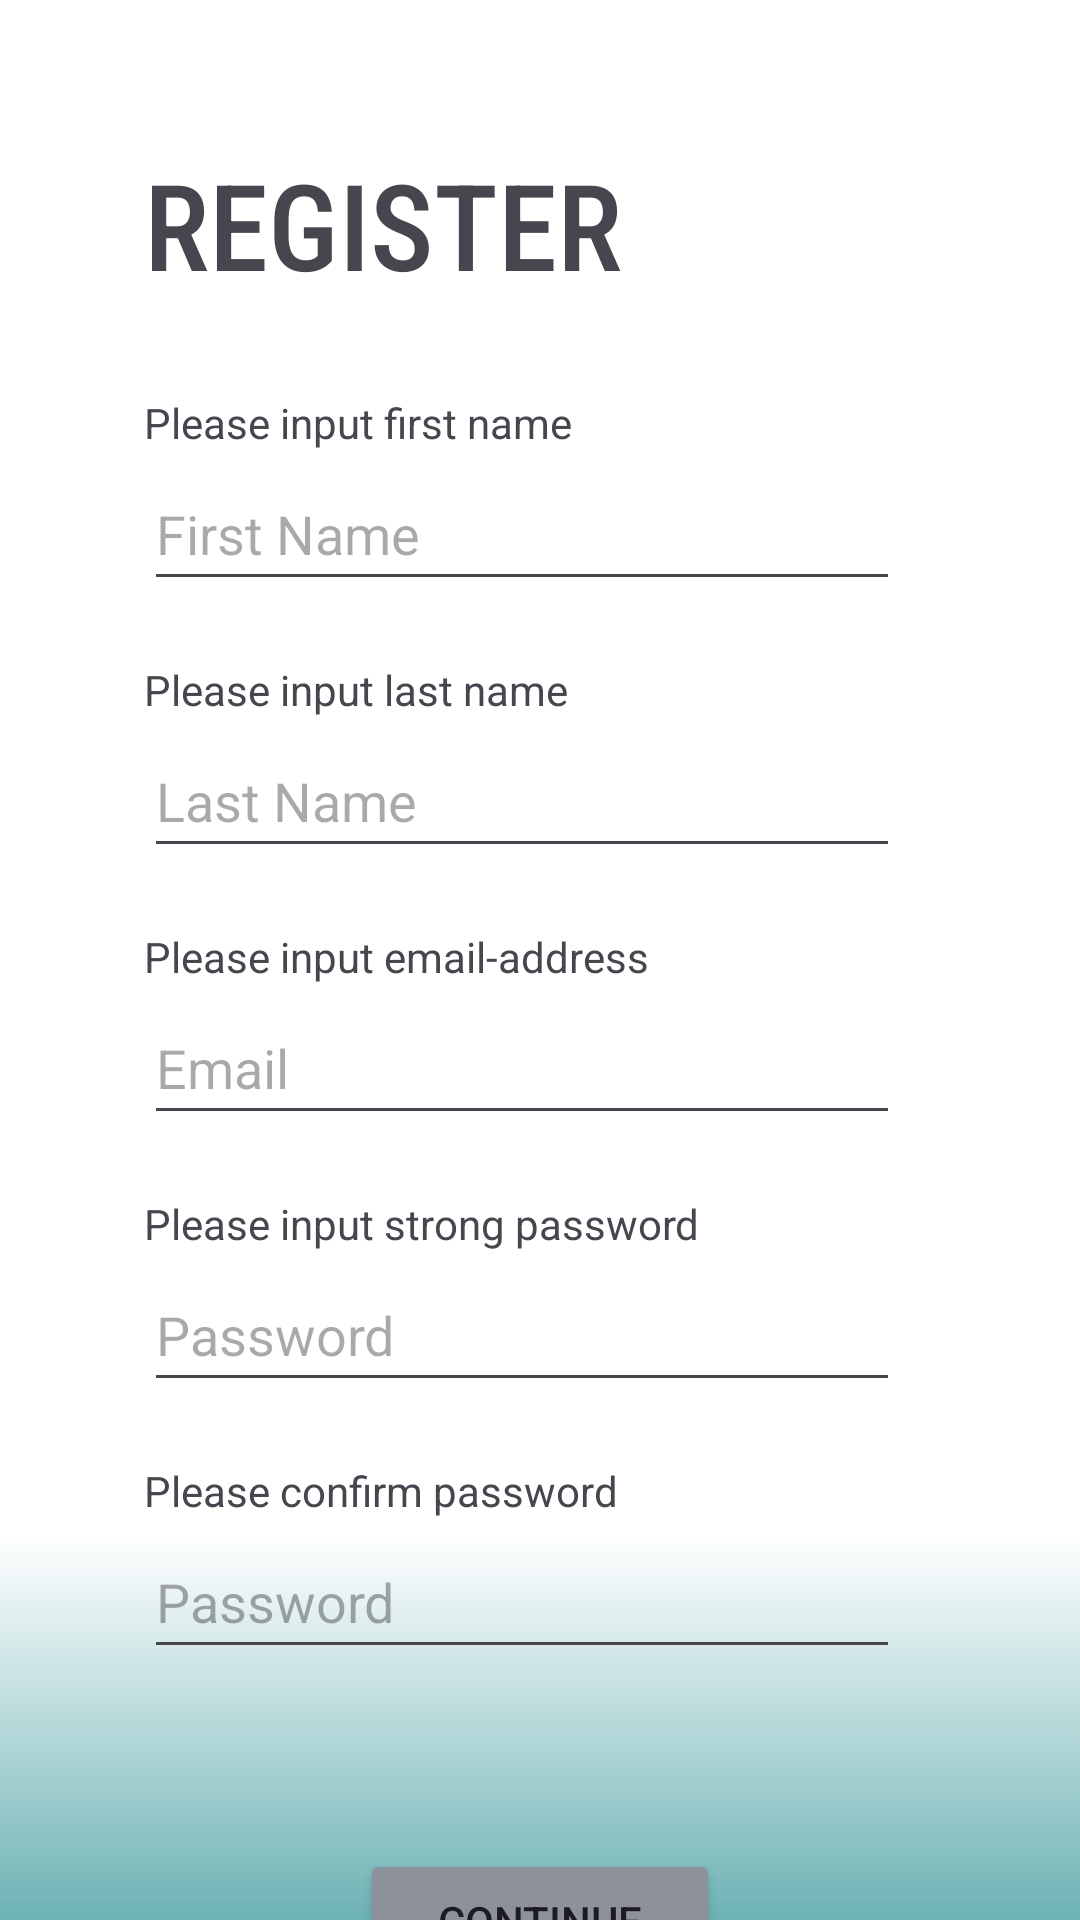

Android layout source for this screen:
<!-- AndroidManifest.xml: application theme Theme.B07DemoSummer2024 -->
<!-- res/layout/activity_register.xml -->
<?xml version="1.0" encoding="utf-8"?>
<androidx.constraintlayout.widget.ConstraintLayout xmlns:android="http://schemas.android.com/apk/res/android"
    xmlns:app="http://schemas.android.com/apk/res-auto"
    xmlns:tools="http://schemas.android.com/tools"
    android:id="@+id/main"
    android:layout_width="match_parent"
    android:layout_height="match_parent"
    android:layout_gravity="center"
    android:background="@drawable/register_background_gradient"
    tools:context=".Registration.RegisterActivity">

    <TextView
        android:id="@+id/registerText"
        android:layout_width="wrap_content"
        android:layout_height="wrap_content"
        android:layout_marginTop="48dp"
        android:fontFamily="sans-serif-condensed-medium"
        android:text="@string/register"
        android:textSize="40sp"
        app:layout_constraintEnd_toEndOf="parent"
        app:layout_constraintHorizontal_bias="0.239"
        app:layout_constraintStart_toStartOf="parent"
        app:layout_constraintTop_toTopOf="parent" />

    <TextView
        android:id="@+id/firstNameLabel"
        android:layout_width="0dp"
        android:layout_height="wrap_content"
        android:text="@string/please_input_first_name"
        app:layout_constraintTop_toBottomOf="@+id/registerText"
        app:layout_constraintStart_toStartOf="@id/registerText"
        android:layout_marginVertical="30dp" />

    <com.google.android.material.textfield.TextInputEditText
        android:id="@+id/firstNametxtField"
        android:layout_width="0dp"
        android:layout_height="48dp"
        android:hint="@string/first_name"
        android:inputType="text"
        android:autofillHints="name"
        app:layout_constraintTop_toBottomOf="@+id/firstNameLabel"
        app:layout_constraintStart_toStartOf="@id/registerText"
        app:layout_constraintEnd_toEndOf="parent"
        android:layout_marginEnd="60dp"
        android:layout_marginTop="2dp"/>

    <TextView
        android:id="@+id/lastNameLabel"
        android:layout_width="0dp"
        android:layout_height="wrap_content"
        android:text="@string/please_input_last_name"
        app:layout_constraintTop_toBottomOf="@+id/firstNametxtField"
        app:layout_constraintStart_toStartOf="@id/registerText"
        android:layout_marginTop="20dp"/>

    <com.google.android.material.textfield.TextInputEditText
        android:id="@+id/lastNameTxtField"
        android:layout_width="0dp"
        android:layout_height="48dp"
        android:hint="@string/last_name"
        android:inputType="text"
        android:autofillHints="name"
        app:layout_constraintTop_toBottomOf="@+id/lastNameLabel"
        app:layout_constraintStart_toStartOf="@id/registerText"
        app:layout_constraintEnd_toEndOf="parent"
        android:layout_marginTop="2dp"
        android:layout_marginEnd="60dp"/>

    <TextView
        android:id="@+id/emailLabel"
        android:layout_width="0dp"
        android:layout_height="wrap_content"
        android:text="@string/please_input_email_adress"
        app:layout_constraintTop_toBottomOf="@+id/lastNameTxtField"
        app:layout_constraintStart_toStartOf="@id/registerText"
        android:layout_marginTop="20dp"/>

    <com.google.android.material.textfield.TextInputEditText
        android:id="@+id/emailTxtField"
        android:layout_width="0dp"
        android:layout_height="48dp"
        android:hint="@string/email"
        android:inputType="textEmailAddress"
        android:autofillHints="emailAddress"
        app:layout_constraintTop_toBottomOf="@+id/emailLabel"
        app:layout_constraintStart_toStartOf="@id/registerText"
        app:layout_constraintEnd_toEndOf="parent"
        android:layout_marginTop="2dp"
        android:layout_marginEnd="60dp"/>

    <TextView
        android:id="@+id/passwordLabel"
        android:layout_width="0dp"
        android:layout_height="wrap_content"
        android:text="@string/please_input_strong_password"
        app:layout_constraintTop_toBottomOf="@+id/emailTxtField"
        app:layout_constraintStart_toStartOf="@id/registerText"
        android:layout_marginTop="20dp"/>

    <com.google.android.material.textfield.TextInputEditText
        android:id="@+id/passwordTxtField"
        android:layout_width="0dp"
        android:layout_height="48dp"
        android:hint="@string/password"
        android:inputType="textPassword"
        android:autofillHints="password"
        app:layout_constraintTop_toBottomOf="@+id/passwordLabel"
        app:layout_constraintStart_toStartOf="@id/registerText"
        app:layout_constraintEnd_toEndOf="parent"
        android:layout_marginTop="2dp"
        android:layout_marginEnd="60dp"/>

    <TextView
        android:id="@+id/passwordConfrimLabel"
        android:layout_width="0dp"
        android:layout_height="wrap_content"
        android:text="@string/please_confirm_password"
        app:layout_constraintHorizontal_bias="0.5"
        app:layout_constraintTop_toBottomOf="@+id/passwordTxtField"
        app:layout_constraintStart_toStartOf="@id/registerText"
        android:layout_marginTop="20dp"/>

    <com.google.android.material.textfield.TextInputEditText
        android:id="@+id/passwordConfirmTxtField"
        android:layout_width="0dp"
        android:layout_height="48dp"
        android:hint="@string/password"
        android:inputType="textPassword"
        android:autofillHints="password"
        app:layout_constraintTop_toBottomOf="@+id/passwordConfrimLabel"
        app:layout_constraintStart_toStartOf="@id/registerText"
        app:layout_constraintEnd_toEndOf="parent"
        android:layout_marginTop="2dp"
        android:layout_marginEnd="60dp"/>


    <Button
        android:id="@+id/continueBtn"
        android:layout_width="0dp"
        android:layout_height="48dp"
        android:text="@string/continueRegister"
        android:elevation="5000dp"
        app:layout_constraintTop_toBottomOf="@+id/passwordConfirmTxtField"
        app:layout_constraintStart_toStartOf="parent"
        app:layout_constraintEnd_toEndOf="parent"
        android:backgroundTint="@color/grey"
        app:flow_horizontalBias="0.5"
        android:layout_marginTop="60dp"
        android:layout_marginHorizontal="120dp"/>

</androidx.constraintlayout.widget.ConstraintLayout>
<!-- resources referenced by this layout -->
<resources>
  <color name="grey">#8C919C</color>
  <!-- drawable register_background_gradient (drawable) -->
  <layer-list xmlns:android="http://schemas.android.com/apk/res/android">
      <item>
          <shape android:shape="rectangle">
              <gradient
                  android:startColor="@color/defaultBtnBlue2"
              android:centerColor="#FFFFFF"
              android:endColor="#FFFFFF"
              android:angle="90"
              android:centerY="0.2" />
          </shape>
      </item>
  </layer-list>
  <string name="continueRegister">Continue</string>
  <string name="email">Email</string>
  <string name="first_name">First Name</string>
  <string name="last_name">Last Name</string>
  <string name="password">Password</string>
  <string name="please_confirm_password">Please confirm password</string>
  <string name="please_input_email_adress">Please input email-address</string>
  <string name="please_input_first_name">Please input first name</string>
  <string name="please_input_last_name">Please input last name</string>
  <string name="please_input_strong_password">Please input strong password</string>
  <string name="register">REGISTER</string>
  <style name="Theme.B07DemoSummer2024" parent="Base.Theme.B07DemoSummer2024" />
  <color name="defaultBtnBlue2">#6DB2B4</color>
  <style name="Base.Theme.B07DemoSummer2024" parent="Theme.Material3.DayNight.NoActionBar">
          
          
      </style>
</resources>
